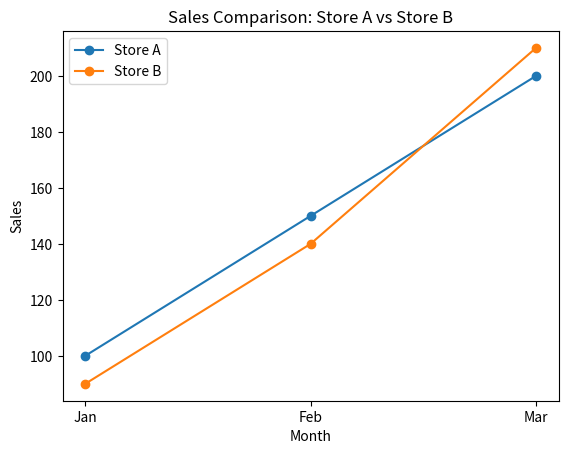

Here is the Python script that generated this plot:
#6. Multi-Line Graph for Sales Comparison
#Scenario:
#data = {
#"Month": ["Jan", "Feb", "Mar"],
#"Store_A": [100, 150, 200],
#"Store_B": [90, 140, 210]
#}
#Task:
# ● Create DataFrame
# ● Plot two line graphs on same plot
# ● Add legend

import pandas as pd
import matplotlib.pyplot as plt

# Sales data for two stores
data = {
    "Month": ["Jan", "Feb", "Mar"],
    "Store_A": [100, 150, 200],
    "Store_B": [90, 140, 210]
}

# Create DataFrame
df = pd.DataFrame(data)

# Display DataFrame
print(df)

# Plot Store A sales
plt.plot(df["Month"], df["Store_A"], marker="o", label="Store A")

# Plot Store B sales
plt.plot(df["Month"], df["Store_B"], marker="o", label="Store B")

# Add labels, title, and legend
plt.xlabel("Month")
plt.ylabel("Sales")
plt.title("Sales Comparison: Store A vs Store B")
plt.legend()

# Display graph
plt.show()
